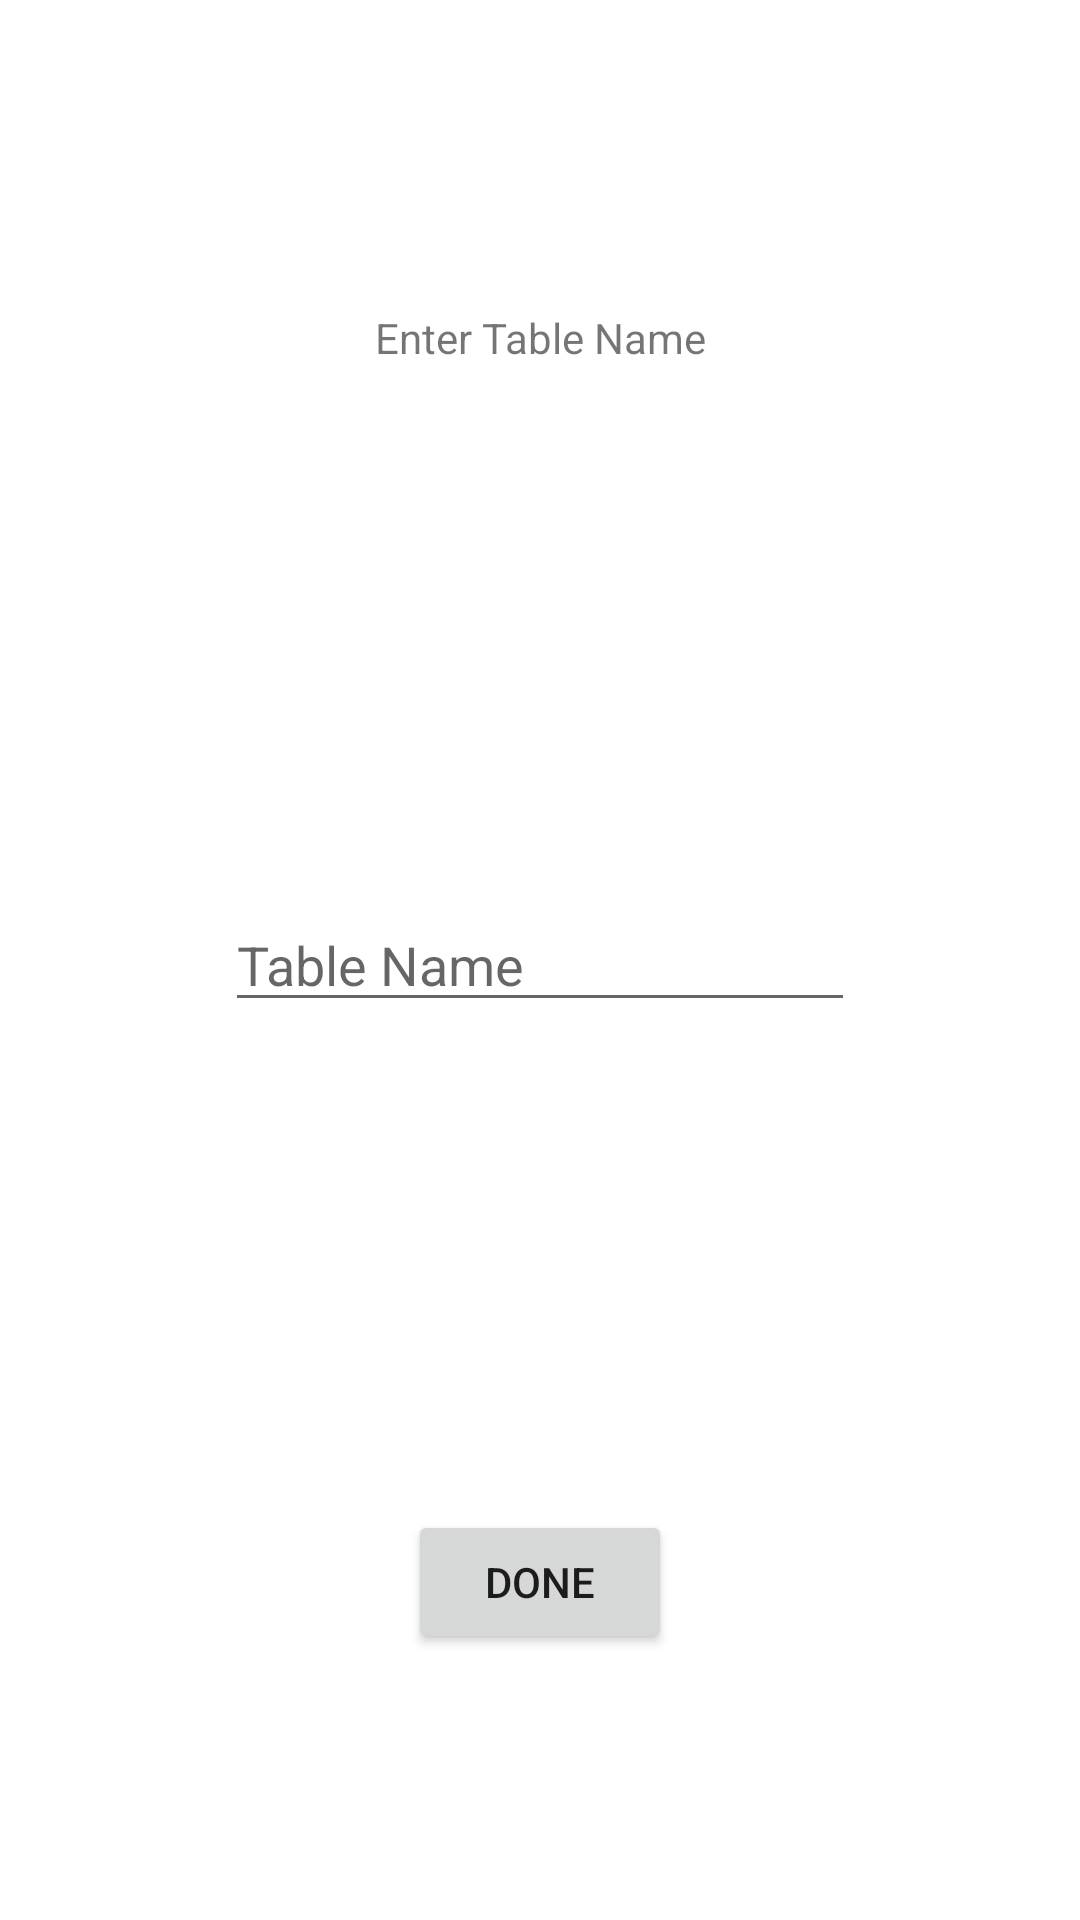

Produce the Android XML layout that renders to this screen, including the resource entries it uses.
<!-- AndroidManifest.xml: application theme Theme.ManDataHack23 -->
<!-- res/layout/dialog_req_tablename_main.xml -->
<?xml version="1.0" encoding="utf-8"?>
<androidx.constraintlayout.widget.ConstraintLayout xmlns:android="http://schemas.android.com/apk/res/android"
    xmlns:app="http://schemas.android.com/apk/res-auto"
    xmlns:tools="http://schemas.android.com/tools"
    android:layout_width="350dp"
    android:layout_height="250dp"
    android:layout_gravity="center">


    <TextView
        android:id="@+id/textView"
        android:layout_width="188dp"
        android:layout_height="30dp"
        android:gravity="center"
        android:text="Enter Table Name"
        app:layout_constraintBottom_toTopOf="@+id/guideline6"
        app:layout_constraintEnd_toEndOf="parent"
        app:layout_constraintStart_toStartOf="parent"
        app:layout_constraintTop_toTopOf="parent" />

    <androidx.constraintlayout.widget.Guideline
        android:id="@+id/guideline6"
        android:layout_width="wrap_content"
        android:layout_height="wrap_content"
        android:orientation="horizontal"
        app:layout_constraintGuide_percent="0.352" />

    <androidx.constraintlayout.widget.Guideline
        android:id="@+id/guideline7"
        android:layout_width="wrap_content"
        android:layout_height="wrap_content"
        android:orientation="horizontal"
        app:layout_constraintGuide_percent="0.648" />

    <EditText
        android:id="@+id/tableNameETDialogDash"
        android:layout_width="wrap_content"
        android:layout_height="wrap_content"
        android:ems="10"
        android:hint="Table Name"
        android:inputType="textPersonName"
        app:layout_constraintBottom_toTopOf="@+id/guideline7"
        app:layout_constraintEnd_toEndOf="parent"
        app:layout_constraintStart_toStartOf="parent"
        app:layout_constraintTop_toTopOf="@+id/guideline6" />

    <Button
        android:id="@+id/doneBtnReqDialogDash"
        android:layout_width="wrap_content"
        android:layout_height="wrap_content"
        android:text="Done"
        app:layout_constraintBottom_toBottomOf="parent"
        app:layout_constraintEnd_toEndOf="parent"
        app:layout_constraintStart_toStartOf="parent"
        app:layout_constraintTop_toTopOf="@+id/guideline7" />
</androidx.constraintlayout.widget.ConstraintLayout>
<!-- resources referenced by this layout -->
<resources>
  <style name="Theme.ManDataHack23" parent="Theme.MaterialComponents.DayNight.DarkActionBar">
          
          <item name="colorPrimary">@color/purple_500</item>
          <item name="colorPrimaryVariant">@color/purple_700</item>
          <item name="colorOnPrimary">@color/white</item>
          
          <item name="colorSecondary">@color/teal_200</item>
          <item name="colorSecondaryVariant">@color/teal_700</item>
          <item name="colorOnSecondary">@color/black</item>
          
          <item name="android:statusBarColor">?attr/colorPrimaryVariant</item>
          
      </style>
  <!-- not gathered from this repository: default colours our renderer supplied (Android Studio template values) -->
  <color name="purple_500">#FF6200EE</color>
  <color name="purple_700">#FF3700B3</color>
  <color name="teal_200">#FF03DAC5</color>
  <color name="teal_700">#FF018786</color>
  <color name="black">#FF000000</color>
  <color name="white">#FFFFFFFF</color>
</resources>
